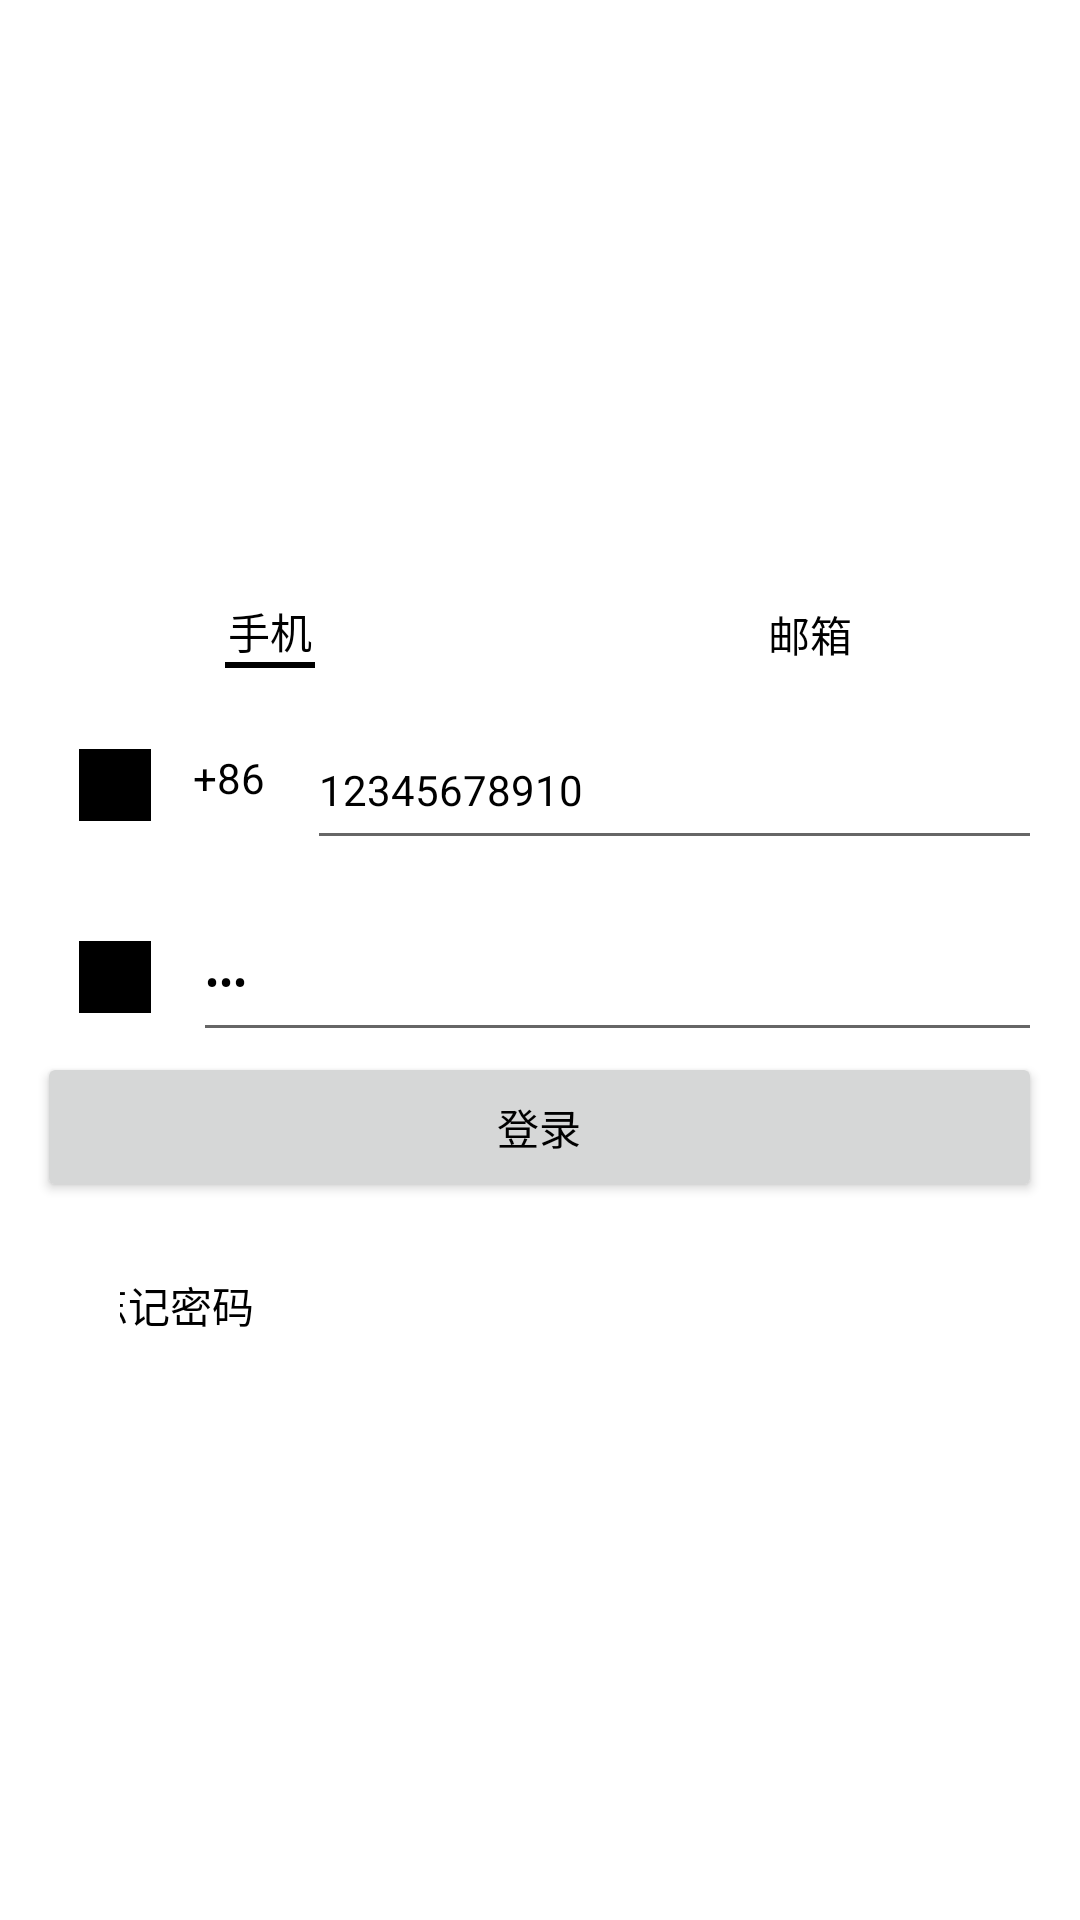

This screen was rendered from an Android layout file. Write that file and the resources it references.
<!-- AndroidManifest.xml: application theme Theme.Android_Fatmuscle -->
<!-- res/layout/activity_login.xml -->
<?xml version="1.0" encoding="utf-8"?>
<layout xmlns:android="http://schemas.android.com/apk/res/android"
    xmlns:app="http://schemas.android.com/apk/res-auto"
    xmlns:tools="http://schemas.android.com/tools">

    <data>

    </data>

    <LinearLayout
        android:layout_width="match_parent"
        android:layout_height="match_parent"
        android:background="@color/white"
        android:gravity="center_horizontal"
        android:orientation="vertical"
        tools:context="com.maxsella.fatmuscle.ui.activity.LoginActivity">

        <LinearLayout
            android:layout_width="match_parent"
            android:layout_height="wrap_content"
            android:layout_marginTop="200dp"
            android:gravity="center"
            android:orientation="horizontal">

            <LinearLayout
                android:layout_width="0dp"
                android:layout_height="match_parent"
                android:layout_weight="1"
                android:gravity="center"
                android:orientation="vertical">

                <TextView
                    android:id="@+id/item_tel"
                    android:layout_width="wrap_content"
                    android:layout_height="wrap_content"
                    android:text="手机"
                    android:textColor="@color/black" />

                <View
                    android:id="@+id/tel_under"
                    android:layout_width="30dp"
                    android:layout_height="2dp"
                    android:background="@color/black" />
            </LinearLayout>

            <LinearLayout
                android:layout_width="0dp"
                android:layout_height="match_parent"
                android:layout_weight="1"
                android:gravity="center"
                android:orientation="vertical">

                <TextView
                    android:id="@+id/item_email"
                    android:layout_width="wrap_content"
                    android:layout_height="wrap_content"
                    android:text="邮箱"
                    android:textColor="@color/black" />

                <View
                    android:id="@+id/email_under"
                    android:layout_width="30dp"
                    android:layout_height="2dp"
                    android:background="@color/black"
                    android:visibility="gone" />
            </LinearLayout>
        </LinearLayout>

        <LinearLayout
            android:id="@+id/lyt_email"
            android:layout_width="335dp"
            android:layout_height="50dp"
            android:layout_marginTop="14dp"
            android:gravity="center_vertical"
            android:visibility="gone">

            <ImageView
                android:layout_width="24dp"
                android:layout_height="24dp"
                android:layout_gravity="center_vertical"
                android:layout_marginStart="14dp"
                android:background="@color/black" />

            <EditText
                android:id="@+id/edt_email"
                android:layout_width="match_parent"
                android:layout_height="match_parent"
                android:layout_marginStart="14dp"
                android:hint="邮箱"
                android:textColor="@color/black"
                android:textColorHint="@color/black"
                android:textSize="14sp" />

        </LinearLayout>
        
        <LinearLayout
            android:id="@+id/lyt_tel"
            android:layout_width="335dp"
            android:layout_height="50dp"
            android:layout_marginTop="14dp"
            android:visibility="visible">

            <LinearLayout
                android:layout_width="match_parent"
                android:layout_height="match_parent"
                android:gravity="center_vertical">

                <ImageView
                    android:layout_width="24dp"
                    android:layout_height="24dp"
                    android:layout_marginStart="14dp"
                    android:background="@color/black" />

                <TextView
                    android:layout_width="24dp"
                    android:layout_height="24dp"
                    android:layout_marginStart="14dp"
                    android:text="+86"
                    android:textColor="@color/black" />

                <EditText
                    android:id="@+id/edt_tel"
                    android:layout_width="match_parent"
                    android:layout_height="match_parent"
                    android:layout_marginStart="14dp"
                    android:hint="手机号"
                    android:text="12345678910"
                    android:inputType="number"
                    android:textColor="@color/black"
                    android:textColorHint="@color/black"
                    android:textSize="14sp" />
            </LinearLayout>

        </LinearLayout>


        <LinearLayout
            android:layout_width="match_parent"
            android:layout_height="wrap_content"
            android:layout_marginTop="14dp"
            android:gravity="center"
            android:orientation="vertical">

            <LinearLayout
                android:layout_width="335dp"
                android:layout_height="50dp"
                android:gravity="center_vertical">

                <ImageView
                    android:layout_width="24dp"
                    android:layout_height="24dp"
                    android:layout_marginStart="14dp"
                    android:background="@color/black" />

                <EditText
                    android:id="@+id/edt_password"
                    android:layout_width="match_parent"
                    android:layout_height="match_parent"
                    android:layout_marginStart="14dp"
                    android:hint="密码"
                    android:inputType="textPassword"
                    android:text="123"
                    android:textColor="@color/black"
                    android:textColorHint="@color/black"
                    android:textSize="14sp" />
            </LinearLayout>
        </LinearLayout>

        <Button
            android:id="@+id/login_btn"
            android:layout_width="335dp"
            android:layout_height="50dp"
            android:text="登录" />

        <LinearLayout
            android:layout_width="match_parent"
            android:layout_height="wrap_content"
            android:layout_marginStart="40dp"
            android:layout_marginTop="14dp"
            android:layout_marginEnd="40dp"
            android:gravity="center">

            <TextView
                android:id="@+id/to_forget"
                android:layout_width="wrap_content"
                android:layout_height="wrap_content"
                android:text="忘记密码"
                android:textColor="@color/black" />

            <TextView
                android:id="@+id/to_register"
                android:layout_width="wrap_content"
                android:layout_height="wrap_content"
                android:layout_marginStart="247dp"
                android:text="注册"
                android:textColor="@color/black" />


        </LinearLayout>
    </LinearLayout>
</layout>
<!-- resources referenced by this layout -->
<resources>
  <color name="black">#FF000000</color>
  <color name="white">#FFFFFFFF</color>
  <style name="Theme.Android_Fatmuscle" parent="Base.Theme.Android_Fatmuscle" />
  <style name="Base.Theme.Android_Fatmuscle" parent="Theme.AppCompat.Light.NoActionBar">
          
          
          
          <item name="android:textColorPrimary">@color/black</item>
          
          <item name="android:windowBackground">@color/white</item>
      </style>
</resources>
